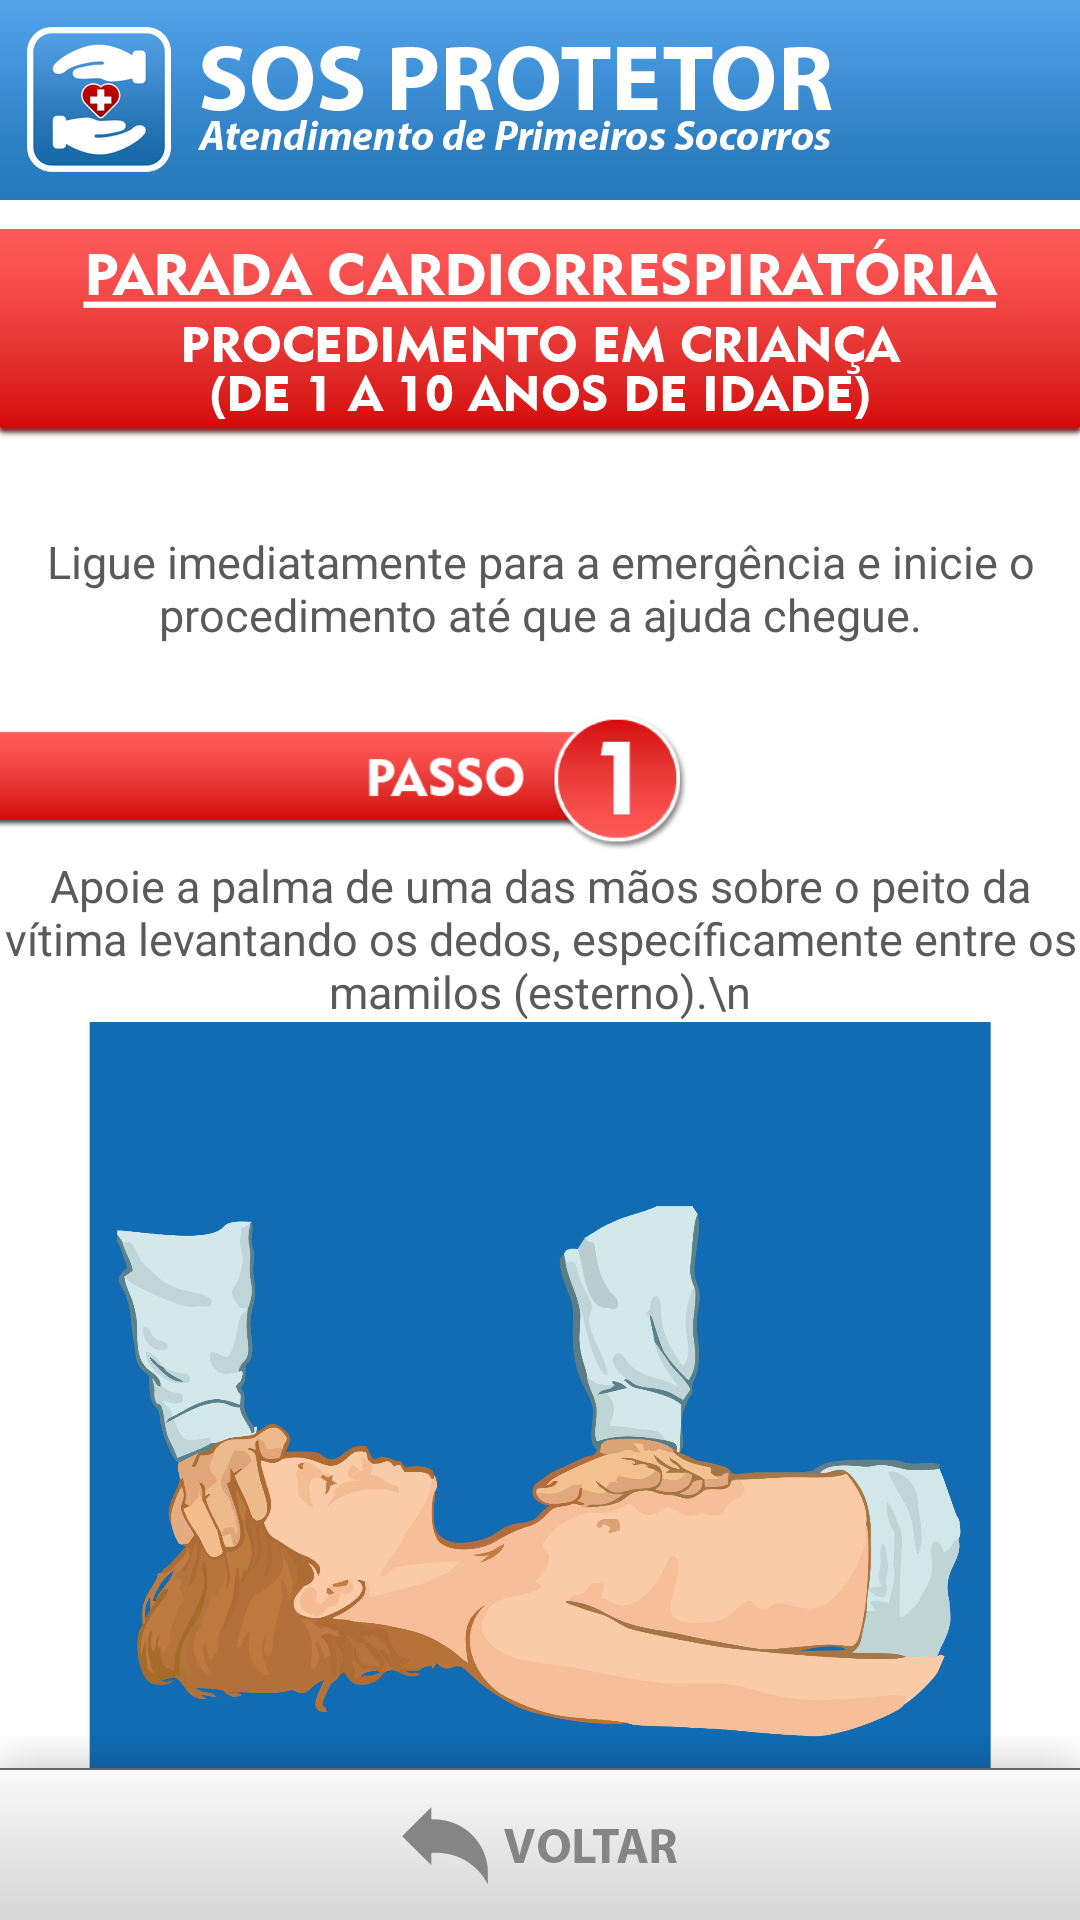

Here is an Android app screen rendered from its layout file. Give the layout XML and the strings, colors and styles it references.
<!-- AndroidManifest.xml: application theme Theme.SOSProtetor -->
<!-- res/layout/activity_main_pcr_crianca.xml -->
<?xml version="1.0" encoding="utf-8"?>
<androidx.constraintlayout.widget.ConstraintLayout xmlns:android="http://schemas.android.com/apk/res/android"
    xmlns:app="http://schemas.android.com/apk/res-auto"
    xmlns:tools="http://schemas.android.com/tools"
    android:layout_width="match_parent"
    android:layout_height="match_parent"
    android:background="@android:color/transparent"
    android:backgroundTint="#FFFFFF"
    android:backgroundTintMode="screen"
    tools:context=".MainActivity_pcr_crianca">

    <ImageView
        android:id="@+id/barra_topo_lei"
        android:layout_width="wrap_content"
        android:layout_height="80dp"
        android:background="@android:color/transparent"
        android:scaleType="fitStart"
        app:layout_constraintEnd_toEndOf="parent"
        app:layout_constraintStart_toStartOf="parent"
        app:layout_constraintTop_toTopOf="parent"
        app:srcCompat="@drawable/barra_topo" />

    <ImageView
        android:id="@+id/titulo_procedimento_pcr"
        android:layout_width="wrap_content"
        android:layout_height="85dp"
        android:layout_marginTop="-4dp"
        android:scaleType="fitStart"
        app:layout_constraintEnd_toEndOf="parent"
        app:layout_constraintStart_toStartOf="parent"
        app:layout_constraintTop_toBottomOf="@+id/barra_topo_lei"
        app:srcCompat="@drawable/titulo_crianca" />

    <ScrollView
        android:id="@+id/pcr_crianca"
        android:layout_width="match_parent"
        android:layout_height="match_parent"
        android:layout_marginTop="157dp"
        android:overScrollMode="never"
        android:scrollbars="none"
        app:layout_constraintEnd_toEndOf="parent"
        app:layout_constraintStart_toStartOf="parent"
        app:layout_constraintTop_toBottomOf="@+id/titulo_procedimento_pcr">

        <LinearLayout
            android:layout_width="match_parent"
            android:layout_height="wrap_content"
            android:orientation="vertical">

            <Space
                android:layout_width="match_parent"
                android:layout_height="20dp" />

            <TextView
                android:id="@+id/oqueeavulsao_conteudo"
                android:layout_width="wrap_content"
                android:layout_height="wrap_content"
                android:text="Ligue imediatamente para a emergência e inicie o procedimento até que a ajuda chegue."
                android:textAlignment="center"
                android:textColor="#5A5A5A"
                android:textSize="15sp" />

            <Space
                android:layout_width="match_parent"
                android:layout_height="20dp" />

            <ImageView
                android:id="@+id/passo1_pcr_adulto"
                android:layout_width="match_parent"
                android:layout_height="50dp"
                android:scaleType="fitStart"
                app:srcCompat="@drawable/passo1" />

            <TextView
                android:id="@+id/passo1_pcr_criancal"
                android:layout_width="match_parent"
                android:layout_height="wrap_content"
                android:text="Apoie a palma de uma das mãos sobre o peito da vítima levantando os dedos, específicamente entre os mamilos (esterno).\n"
                android:textAlignment="center"
                android:textColor="#5A5A5A"
                android:textSize="15sp" />

            <ImageView
                android:id="@+id/passo1_pcr_criancaf"
                android:layout_width="match_parent"
                android:layout_height="300dp"
                android:scaleType="fitCenter"
                app:srcCompat="@drawable/img1_pcr_crianca" />

            <Space
                android:layout_width="match_parent"
                android:layout_height="40dp" />

            <ImageView
                android:id="@+id/passo2_pcr_crianca"
                android:layout_width="match_parent"
                android:layout_height="50dp"
                android:scaleType="fitEnd"
                app:srcCompat="@drawable/passo2" />

            <TextView
                android:id="@+id/passo2_pcr_criancal"
                android:layout_width="match_parent"
                android:layout_height="wrap_content"
                android:text="Empurre a mão com força contra o peito, utilizando o peso do próprio corpo no ritmo de 2 empurrões por segundo.\n\nA profundidade da massagem deve ser de 4 a 5 centímetros, esperando o retorno do tórax.\n"
                android:textAlignment="center"
                android:textColor="#5A5A5A"
                android:textSize="15sp" />

            <ImageView
                android:id="@+id/passo2_pcr_criancaf"
                android:layout_width="match_parent"
                android:layout_height="300dp"
                android:scaleType="fitCenter"
                app:srcCompat="@drawable/img2_pcr_crianca" />

            <Space
                android:layout_width="match_parent"
                android:layout_height="40dp" />

            <ImageView
                android:id="@+id/comoagir_titulo"
                android:layout_width="match_parent"
                android:layout_height="50dp"
                android:scaleType="fitStart"
                app:srcCompat="@drawable/passo3" />

            <TextView
                android:id="@+id/passo3_pcr_criancal"
                android:layout_width="match_parent"
                android:layout_height="wrap_content"
                android:text="Caso se sinta confortável, realize 2 respirações boca a boca a cada 15 compressões com os dedos.\n"
                android:textAlignment="center"
                android:textColor="#5A5A5A"
                android:textSize="15sp" />

            <ImageView
                android:id="@+id/passo3_pcr_criancaf"
                android:layout_width="match_parent"
                android:layout_height="300dp"
                android:scaleType="fitCenter"
                app:srcCompat="@drawable/img3_pcr_crianca" />

            <Space
                android:layout_width="match_parent"
                android:layout_height="40dp" />

            <ImageView
                android:id="@+id/imageView"
                android:layout_width="match_parent"
                android:layout_height="50dp"
                android:scaleType="fitEnd"
                app:srcCompat="@drawable/passo4" />

            <TextView
                android:id="@+id/passo4_pcr_criancal"
                android:layout_width="match_parent"
                android:layout_height="wrap_content"
                android:text="Se possível troque de socorrista a cada 2 minutos.\n"
                android:textAlignment="center"
                android:textColor="#5A5A5A"
                android:textSize="15sp" />

            <ImageView
                android:id="@+id/passo4_pcr_criancaf"
                android:layout_width="match_parent"
                android:layout_height="300dp"
                android:scaleType="fitCenter"
                app:srcCompat="@drawable/img4_pcr_crianca" />

            <Space
                android:layout_width="match_parent"
                android:layout_height="40dp" />

            <Space
                android:layout_width="match_parent"
                android:layout_height="60dp" />

        </LinearLayout>
    </ScrollView>

    <ImageButton
        android:id="@+id/botao_voltar_avaliacaoinicial"
        android:layout_width="wrap_content"
        android:layout_height="85dp"
        android:background="@android:color/transparent"
        android:onClick="tela_ps"
        android:scaleType="fitEnd"
        app:layout_constraintBottom_toBottomOf="parent"
        app:layout_constraintEnd_toEndOf="parent"
        app:layout_constraintStart_toStartOf="parent"
        app:srcCompat="@drawable/botao_voltar" />

</androidx.constraintlayout.widget.ConstraintLayout>
<!-- resources referenced by this layout -->
<resources>
  <!-- drawable barra_topo: png bitmap (drawable, 26599 bytes) -->
  <!-- drawable botao_voltar: png bitmap (drawable, 9586 bytes) -->
  <!-- drawable img1_pcr_crianca: png bitmap (drawable, 325427 bytes) -->
  <!-- drawable img2_pcr_crianca: png bitmap (drawable, 328684 bytes) -->
  <!-- drawable img3_pcr_crianca: png bitmap (drawable, 1040153 bytes) -->
  <!-- drawable passo1: png bitmap (drawable, 15307 bytes) -->
  <!-- drawable passo2: png bitmap (drawable, 16323 bytes) -->
  <!-- drawable passo3: png bitmap (drawable, 16512 bytes) -->
  <!-- drawable passo4: png bitmap (drawable, 15890 bytes) -->
  <!-- drawable titulo_crianca: png bitmap (drawable, 28151 bytes) -->
  <style name="Theme.SOSProtetor" parent="Theme.MaterialComponents.DayNight.NoActionBar">
          
          <item name="colorPrimary">@color/purple_500</item>
          <item name="colorPrimaryVariant">@color/purple_700</item>
          <item name="colorOnPrimary">@color/white</item>
          
          <item name="colorSecondary">@color/teal_200</item>
          <item name="colorSecondaryVariant">@color/teal_700</item>
          <item name="colorOnSecondary">@color/black</item>
          
          <item name="android:statusBarColor">?attr/colorPrimaryVariant</item>
          
      </style>
  <!-- not gathered from this repository: default colours our renderer supplied (Android Studio template values) -->
  <color name="purple_500">#FF6200EE</color>
  <color name="purple_700">#FF3700B3</color>
  <color name="teal_200">#FF03DAC5</color>
  <color name="teal_700">#FF018786</color>
  <color name="black">#FF000000</color>
  <color name="white">#FFFFFFFF</color>
</resources>
